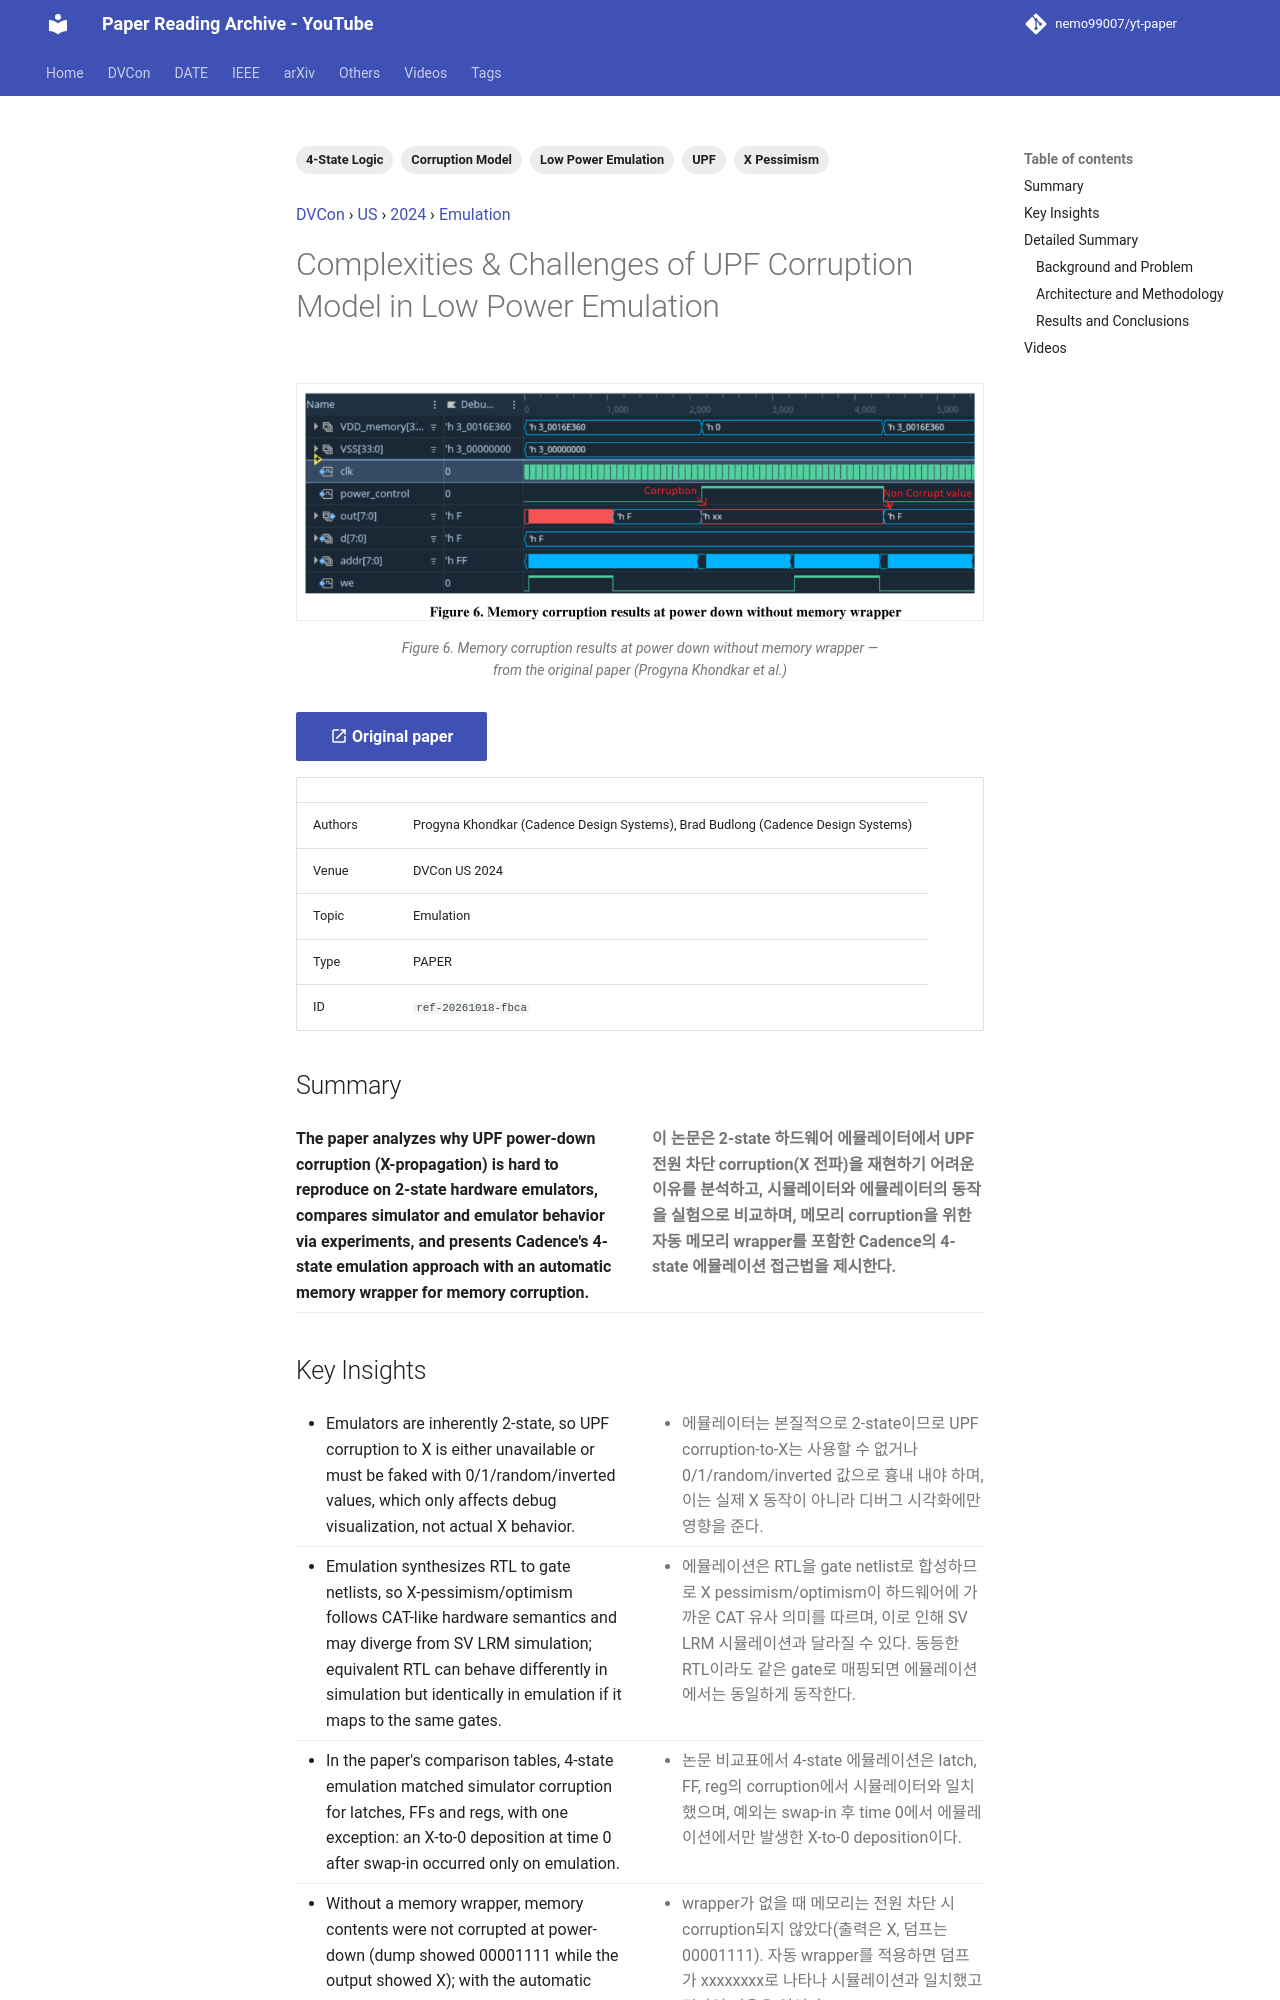

repository: nemo99007/yt-paper · page: papers/ref-20261018-fbca-complexities-challenges-of-upf-corruption-model-in-low-power/index.html · generator: mkdocs

---
id: ref-20261018-fbca
title: Complexities & Challenges of UPF Corruption Model in Low Power Emulation
date: '2024-07-29'
venue: DVCon
region: US
year: 2024
category: Emulation
tags:
- UPF
- Low Power Emulation
- 4-State Logic
- Corruption Model
- X Pessimism
source_type: PAPER
source_url: https://dvcon-proceedings.org/wp-content/uploads/1161.pdf
authors: Progyna Khondkar (Cadence Design Systems), Brad Budlong (Cadence Design Systems)
youtube_videos:
- video_id: 1jqlMFmjzEY
  url: https://www.youtube.com/watch?v=1jqlMFmjzEY
  title: '[DVCON2024] Complexities & Challenges of UPF Corruption Model in Low Power Emulation'
  timestamp: null
---


<!-- generated by yt-paper; edits will be overwritten -->
[DVCon](../dvcon/index.md) › [US](../dvcon/us.md) › [2024](../dvcon/by-year.md#2024) › [Emulation](../dvcon/by-topic.md#emulation)

# Complexities & Challenges of UPF Corruption Model in Low Power Emulation

<figure class="rep-fig" markdown>
![Figure 6. Memory corruption results at power down without memory wrapper](../assets/figures/ref-20261018-fbca.png?v=1792381937){ loading=lazy }
<figcaption>Figure 6. Memory corruption results at power down without memory wrapper — from the original paper (Progyna Khondkar et al.)</figcaption>
</figure>

[:material-open-in-new: Original paper](https://dvcon-proceedings.org/wp-content/uploads/1161.pdf){ .md-button .md-button--primary target=_blank }

| | |
|---|---|
| Authors | Progyna Khondkar (Cadence Design Systems), Brad Budlong (Cadence Design Systems) |
| Venue | DVCon US 2024 |
| Topic | Emulation |
| Type | PAPER |
| ID | `ref-20261018-fbca` |

## Summary

<div class="bi" markdown>
<div class="bi-en" markdown>

**The paper analyzes why UPF power-down corruption (X-propagation) is hard to reproduce on 2-state hardware emulators, compares simulator and emulator behavior via experiments, and presents Cadence's 4-state emulation approach with an automatic memory wrapper for memory corruption.**

</div>
<div class="bi-ko" markdown>

**이 논문은 2-state 하드웨어 에뮬레이터에서 UPF 전원 차단 corruption(X 전파)을 재현하기 어려운 이유를 분석하고, 시뮬레이터와 에뮬레이터의 동작을 실험으로 비교하며, 메모리 corruption을 위한 자동 메모리 wrapper를 포함한 Cadence의 4-state 에뮬레이션 접근법을 제시한다.**

</div>
</div>
